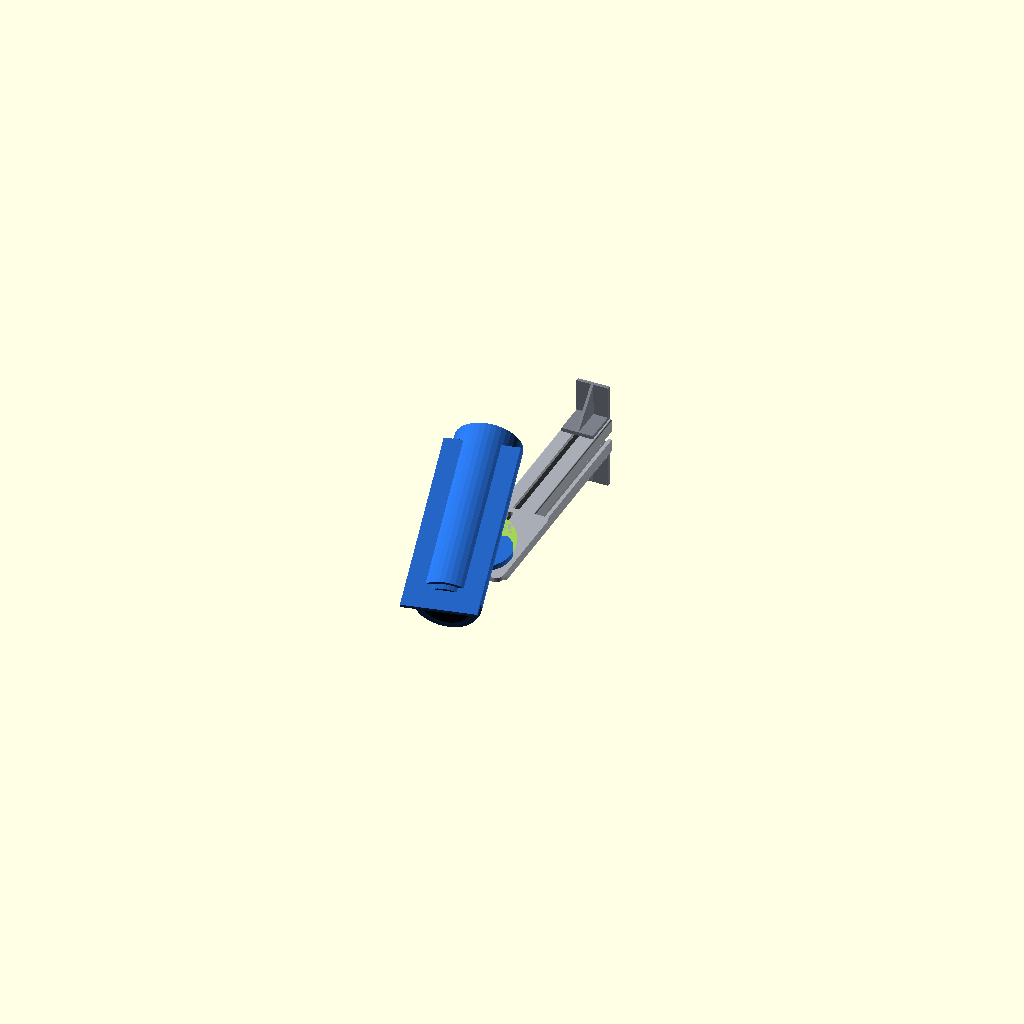
Cell 1: the model at its default parameters.
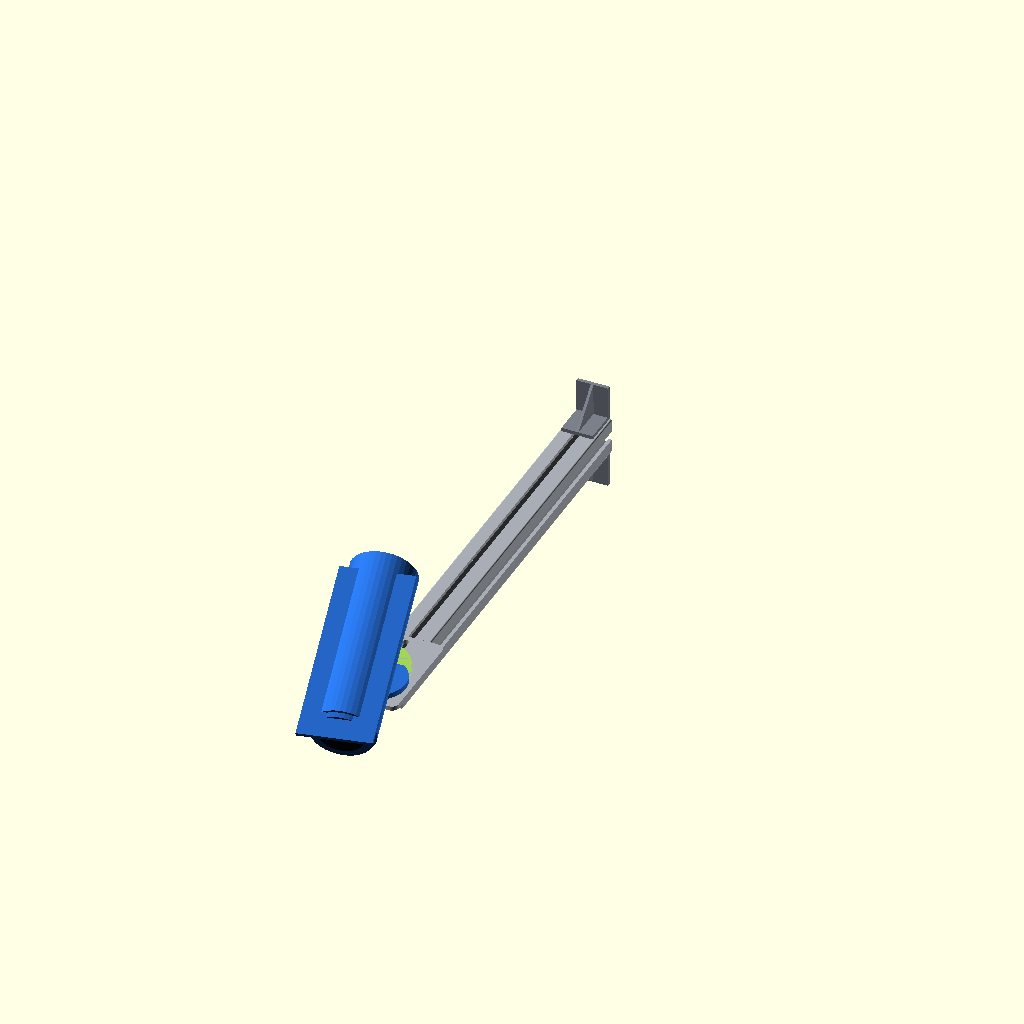
Cell 2 — cam_arm_len_eff set to 500, the other parameters unchanged.
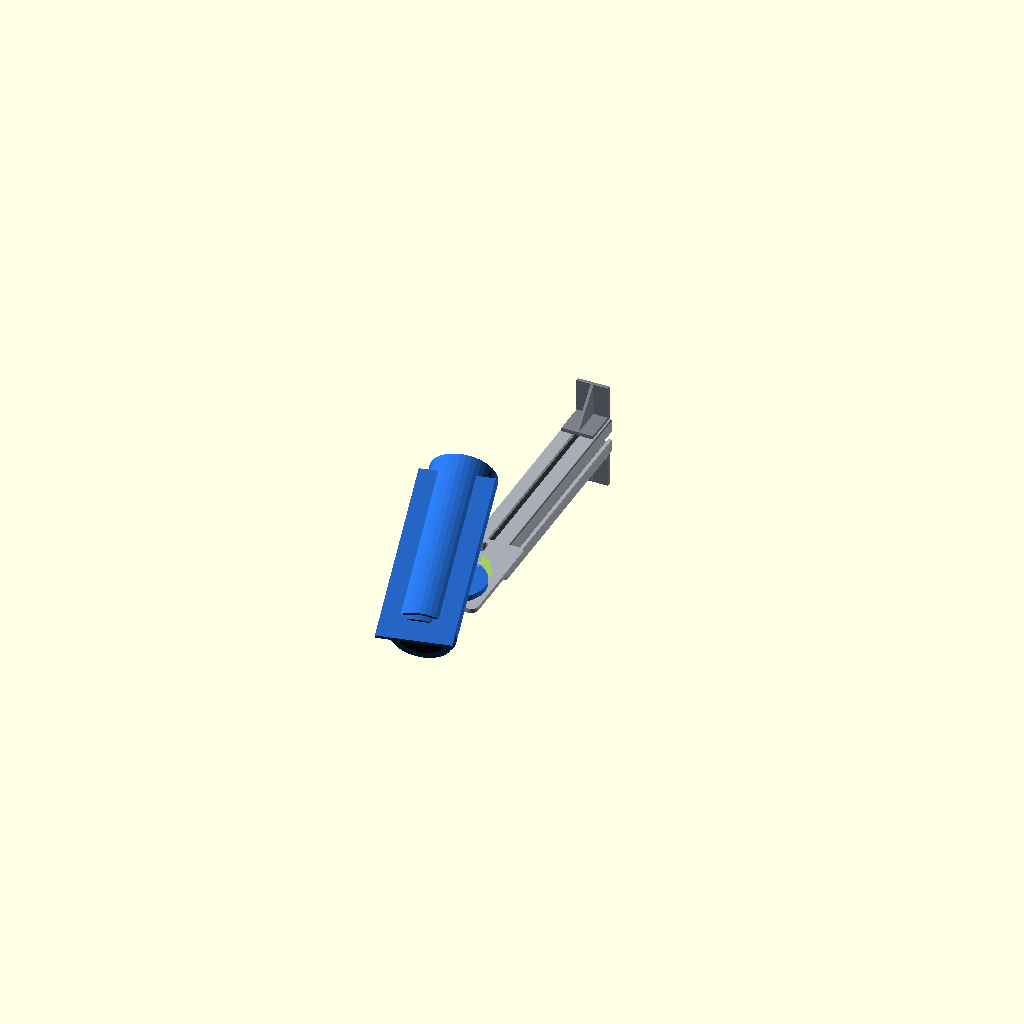
Cell 3 — cam_plate_overhang set to 120, the other parameters unchanged.
One fixed orthographic camera (rotation 55°, 0°, 25°; colour scheme Cornfield) for every cell.
OpenSCAD source file cad/openscad/gantry_camera_arm.scad:
// =====================================================================
// ParkFlow (a) part: ANPR CAMERA ARM + ADAPTER PLATE
//   * arm: 40x40 Al T-slot, cam_arm_len, on pole -y face (towards the
//     approaching vehicle), 2x corner brackets
//   * adapter plate: 5 mm 5052-H32 laser cut, bolted on arm top with
//     2x M6 T-nuts, overhangs arm end; bullet camera 3x M5 on 60 PCD
//   * camera ball joint gives pitch cam_pitch (15-25 deg) and yaw cam_yaw
// =====================================================================
include <gantry_params.scad>
include <pf_bought.scad>

cam_arm_len_eff = 250;          // as built: 250 mm (300 nominal in the concept; shortened to keep camera behind sign drip line)
cam_plate_overhang = 60;        // plate overhang beyond arm end

module cam_plate_2d() {
    difference() {
        rrect(cam_plate_l, cam_plate_w, 8);
        // 2x M6 slots to arm T-nuts (along arm), 30 mm adjust
        for (x = [-cam_plate_l / 2 + 15, -cam_plate_l / 2 + 45]) hull() { translate([x - 5, 0]) circle(d = 6.6); translate([x + 5, 0]) circle(d = 6.6); }
        // camera 3-hole M5 pattern on PCD + cable hole
        translate([cam_plate_l / 2 - 35, 0]) {
            for (a = [90, 210, 330]) rotate(a) translate([cam_mount_pcd / 2, 0]) circle(d = 5.5);
            circle(d = 18);
        }
    }
}

module camera_arm_assy(explode = 0, with_camera = true) {
    ex = explode;
    // arm along -y from pole -y face
    translate([0, -pole_d / 2, cam_z]) rotate([90, 0, 0]) tslot(40, 40, cam_arm_len_eff, 40, 10);
    translate([0, -pole_d / 2 - 50 * ex, 0]) {
        translate([-35 / 2, 0, cam_z + 20]) rotate([0, 0, -90]) translate([0, 0, 0]) corner_bracket40();
        translate([35 / 2, 0, cam_z - 20]) rotate([180, 0, -90]) corner_bracket40();
    }
    // adapter plate on arm top: plate x-axis along -y
    py = -pole_d / 2 - cam_arm_len_eff + cam_plate_l / 2 - cam_plate_overhang;
    translate([0, py, cam_z + 20 + 60 * ex]) rotate([0, 0, -90]) {
        color(C_STRUCT) linear_extrude(cam_plate_t) cam_plate_2d();
        if (with_camera) translate([cam_plate_l / 2 - 35, 0, cam_plate_t + 80 * ex])
            rotate([0, 0, cam_yaw]) bullet_camera_aimed();
    }
}
// camera with pitch applied at the knuckle
module bullet_camera_aimed() {
    // bullet_camera(): optical axis +x ; tilt body down by cam_pitch about knuckle
    color(C_SENSOR) { cylinder(d = 70, h = 6); cylinder(d = 26, h = cam_knuckle); }
    translate([0, 0, cam_knuckle]) rotate([0, cam_pitch, 0]) translate([0, 0, -cam_knuckle]) difference() {
        bullet_camera();
        cylinder(d = 71, h = cam_knuckle - 15);
    }
}

camera_arm_assy();
Customizer parameters (derived from the source; name, type, default, range or options):
cam_arm_len_eff: number, default 250
cam_plate_overhang: number, default 60
